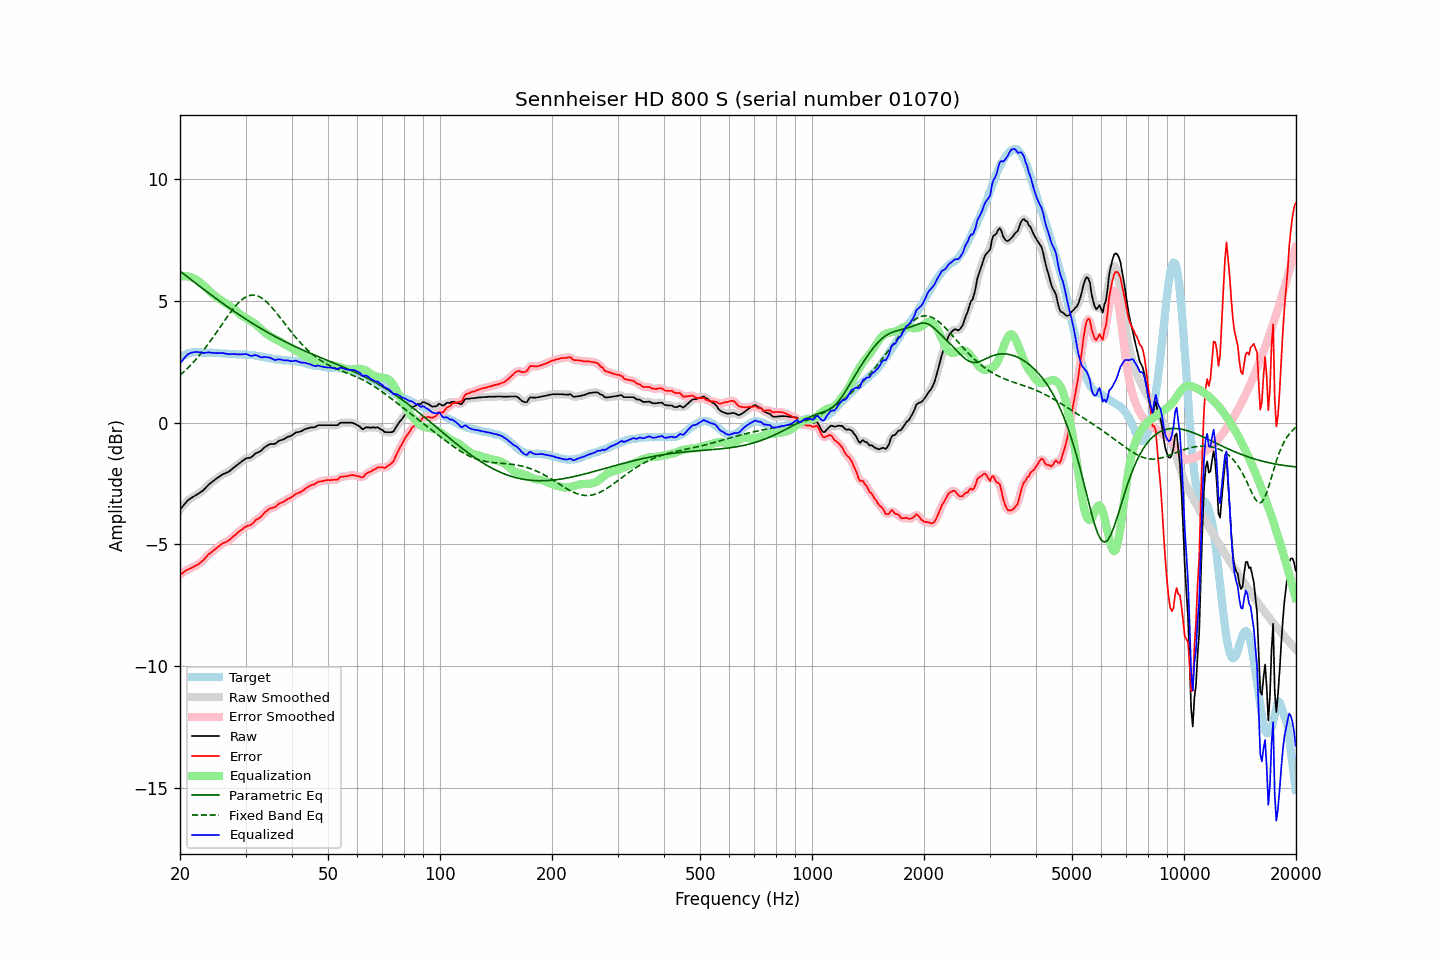

Data behind this chart, as committed beside it:
frequency, raw, error, smoothed, error_smoothed, equalization, parametric_eq, fixed_band_eq, equalized_raw, equalized_smoothed, target
20.00, -3.58, -6.25, -3.58, -6.25, 5.99, 6.22, 1.95, 2.41, 2.41, 2.67
20.20, -3.50, -6.20, -3.49, -6.20, 6.00, 6.17, 2.00, 2.50, 2.51, 2.71
20.40, -3.42, -6.16, -3.41, -6.15, 6.01, 6.12, 2.06, 2.59, 2.60, 2.75
20.61, -3.34, -6.11, -3.33, -6.11, 6.01, 6.07, 2.12, 2.67, 2.68, 2.77
20.81, -3.26, -6.06, -3.26, -6.07, 6.01, 6.02, 2.19, 2.75, 2.75, 2.81
21.02, -3.19, -6.03, -3.19, -6.03, 6.00, 5.97, 2.25, 2.81, 2.80, 2.85
21.23, -3.15, -6.00, -3.14, -6.00, 5.98, 5.91, 2.32, 2.84, 2.84, 2.86
21.44, -3.10, -5.97, -3.10, -5.97, 5.96, 5.86, 2.39, 2.87, 2.87, 2.88
21.66, -3.06, -5.94, -3.06, -5.94, 5.94, 5.81, 2.45, 2.88, 2.88, 2.89
21.87, -3.02, -5.90, -3.02, -5.91, 5.91, 5.76, 2.53, 2.90, 2.90, 2.89
22.09, -2.98, -5.87, -2.98, -5.87, 5.88, 5.71, 2.60, 2.90, 2.90, 2.90
22.31, -2.94, -5.83, -2.94, -5.83, 5.83, 5.66, 2.68, 2.90, 2.90, 2.89
22.54, -2.90, -5.79, -2.90, -5.79, 5.78, 5.61, 2.76, 2.88, 2.89, 2.89
22.76, -2.85, -5.73, -2.85, -5.74, 5.73, 5.56, 2.84, 2.88, 2.87, 2.88
22.99, -2.81, -5.68, -2.80, -5.68, 5.67, 5.51, 2.92, 2.86, 2.87, 2.87
23.22, -2.75, -5.62, -2.74, -5.61, 5.61, 5.46, 3.00, 2.86, 2.86, 2.87
23.45, -2.68, -5.54, -2.68, -5.54, 5.55, 5.41, 3.09, 2.87, 2.87, 2.86
23.69, -2.61, -5.47, -2.61, -5.47, 5.48, 5.36, 3.18, 2.87, 2.88, 2.86
23.92, -2.54, -5.40, -2.54, -5.41, 5.42, 5.31, 3.27, 2.88, 2.88, 2.86
24.16, -2.49, -5.36, -2.49, -5.35, 5.36, 5.26, 3.36, 2.87, 2.87, 2.87
24.40, -2.44, -5.31, -2.43, -5.30, 5.30, 5.21, 3.45, 2.86, 2.87, 2.87
24.65, -2.39, -5.25, -2.39, -5.25, 5.24, 5.16, 3.54, 2.86, 2.86, 2.86
24.89, -2.34, -5.20, -2.34, -5.20, 5.19, 5.11, 3.64, 2.85, 2.85, 2.86
25.14, -2.29, -5.14, -2.29, -5.14, 5.14, 5.07, 3.73, 2.85, 2.85, 2.86
25.39, -2.24, -5.09, -2.24, -5.09, 5.09, 5.02, 3.83, 2.86, 2.85, 2.86
25.65, -2.20, -5.04, -2.19, -5.04, 5.05, 4.97, 3.93, 2.85, 2.86, 2.85
25.91, -2.15, -4.98, -2.15, -4.99, 5.00, 4.92, 4.02, 2.86, 2.85, 2.84
26.16, -2.11, -4.94, -2.11, -4.95, 4.96, 4.88, 4.12, 2.86, 2.85, 2.84
26.43, -2.09, -4.92, -2.08, -4.92, 4.92, 4.83, 4.21, 2.83, 2.84, 2.84
26.69, -2.06, -4.89, -2.06, -4.89, 4.88, 4.78, 4.31, 2.82, 2.82, 2.83
26.96, -2.03, -4.85, -2.03, -4.85, 4.84, 4.74, 4.40, 2.81, 2.81, 2.82
27.23, -1.99, -4.81, -1.98, -4.80, 4.79, 4.69, 4.49, 2.80, 2.81, 2.82
27.50, -1.93, -4.75, -1.93, -4.75, 4.74, 4.64, 4.58, 2.82, 2.81, 2.82
27.77, -1.88, -4.69, -1.88, -4.69, 4.69, 4.60, 4.66, 2.82, 2.81, 2.81
28.05, -1.83, -4.64, -1.83, -4.63, 4.64, 4.55, 4.75, 2.81, 2.81, 2.81
28.33, -1.78, -4.58, -1.77, -4.57, 4.58, 4.51, 4.82, 2.80, 2.81, 2.80
28.62, -1.72, -4.52, -1.72, -4.52, 4.52, 4.46, 4.89, 2.80, 2.80, 2.80
28.90, -1.67, -4.46, -1.67, -4.46, 4.46, 4.42, 4.96, 2.80, 2.80, 2.80
29.19, -1.62, -4.41, -1.61, -4.41, 4.41, 4.37, 5.02, 2.80, 2.80, 2.80
29.48, -1.57, -4.37, -1.56, -4.36, 4.37, 4.33, 5.07, 2.80, 2.81, 2.80
29.78, -1.52, -4.31, -1.52, -4.32, 4.33, 4.29, 5.12, 2.81, 2.81, 2.79
30.08, -1.48, -4.28, -1.48, -4.28, 4.29, 4.25, 5.16, 2.81, 2.81, 2.80
30.38, -1.46, -4.24, -1.46, -4.25, 4.25, 4.20, 5.19, 2.80, 2.79, 2.78
30.68, -1.45, -4.23, -1.45, -4.23, 4.21, 4.16, 5.21, 2.77, 2.77, 2.78
30.99, -1.44, -4.21, -1.43, -4.20, 4.17, 4.12, 5.23, 2.74, 2.75, 2.77
31.30, -1.39, -4.15, -1.38, -4.15, 4.13, 4.08, 5.23, 2.75, 2.75, 2.77
31.61, -1.33, -4.09, -1.33, -4.09, 4.09, 4.04, 5.24, 2.76, 2.76, 2.77
31.93, -1.27, -4.01, -1.28, -4.03, 4.04, 4.00, 5.22, 2.77, 2.77, 2.74
32.24, -1.24, -3.97, -1.24, -3.98, 3.99, 3.96, 5.21, 2.75, 2.75, 2.73
32.57, -1.21, -3.94, -1.21, -3.93, 3.93, 3.92, 5.18, 2.72, 2.72, 2.73
32.89, -1.18, -3.90, -1.17, -3.89, 3.87, 3.88, 5.15, 2.69, 2.70, 2.72
33.22, -1.13, -3.82, -1.12, -3.82, 3.80, 3.84, 5.11, 2.68, 2.68, 2.70
33.55, -1.06, -3.75, -1.06, -3.75, 3.75, 3.80, 5.06, 2.69, 2.68, 2.70
33.89, -1.00, -3.67, -1.00, -3.68, 3.69, 3.76, 5.01, 2.69, 2.69, 2.67
34.23, -0.96, -3.63, -0.95, -3.62, 3.64, 3.72, 4.95, 2.69, 2.69, 2.67
34.57, -0.92, -3.57, -0.92, -3.57, 3.60, 3.69, 4.88, 2.68, 2.68, 2.65
34.92, -0.89, -3.53, -0.89, -3.53, 3.55, 3.65, 4.81, 2.66, 2.66, 2.64
35.27, -0.88, -3.51, -0.88, -3.51, 3.51, 3.61, 4.74, 2.63, 2.63, 2.64
35.62, -0.88, -3.49, -0.88, -3.49, 3.47, 3.58, 4.66, 2.60, 2.60, 2.61
35.97, -0.88, -3.48, -0.86, -3.47, 3.44, 3.54, 4.58, 2.56, 2.58, 2.60
... 635 more rows
